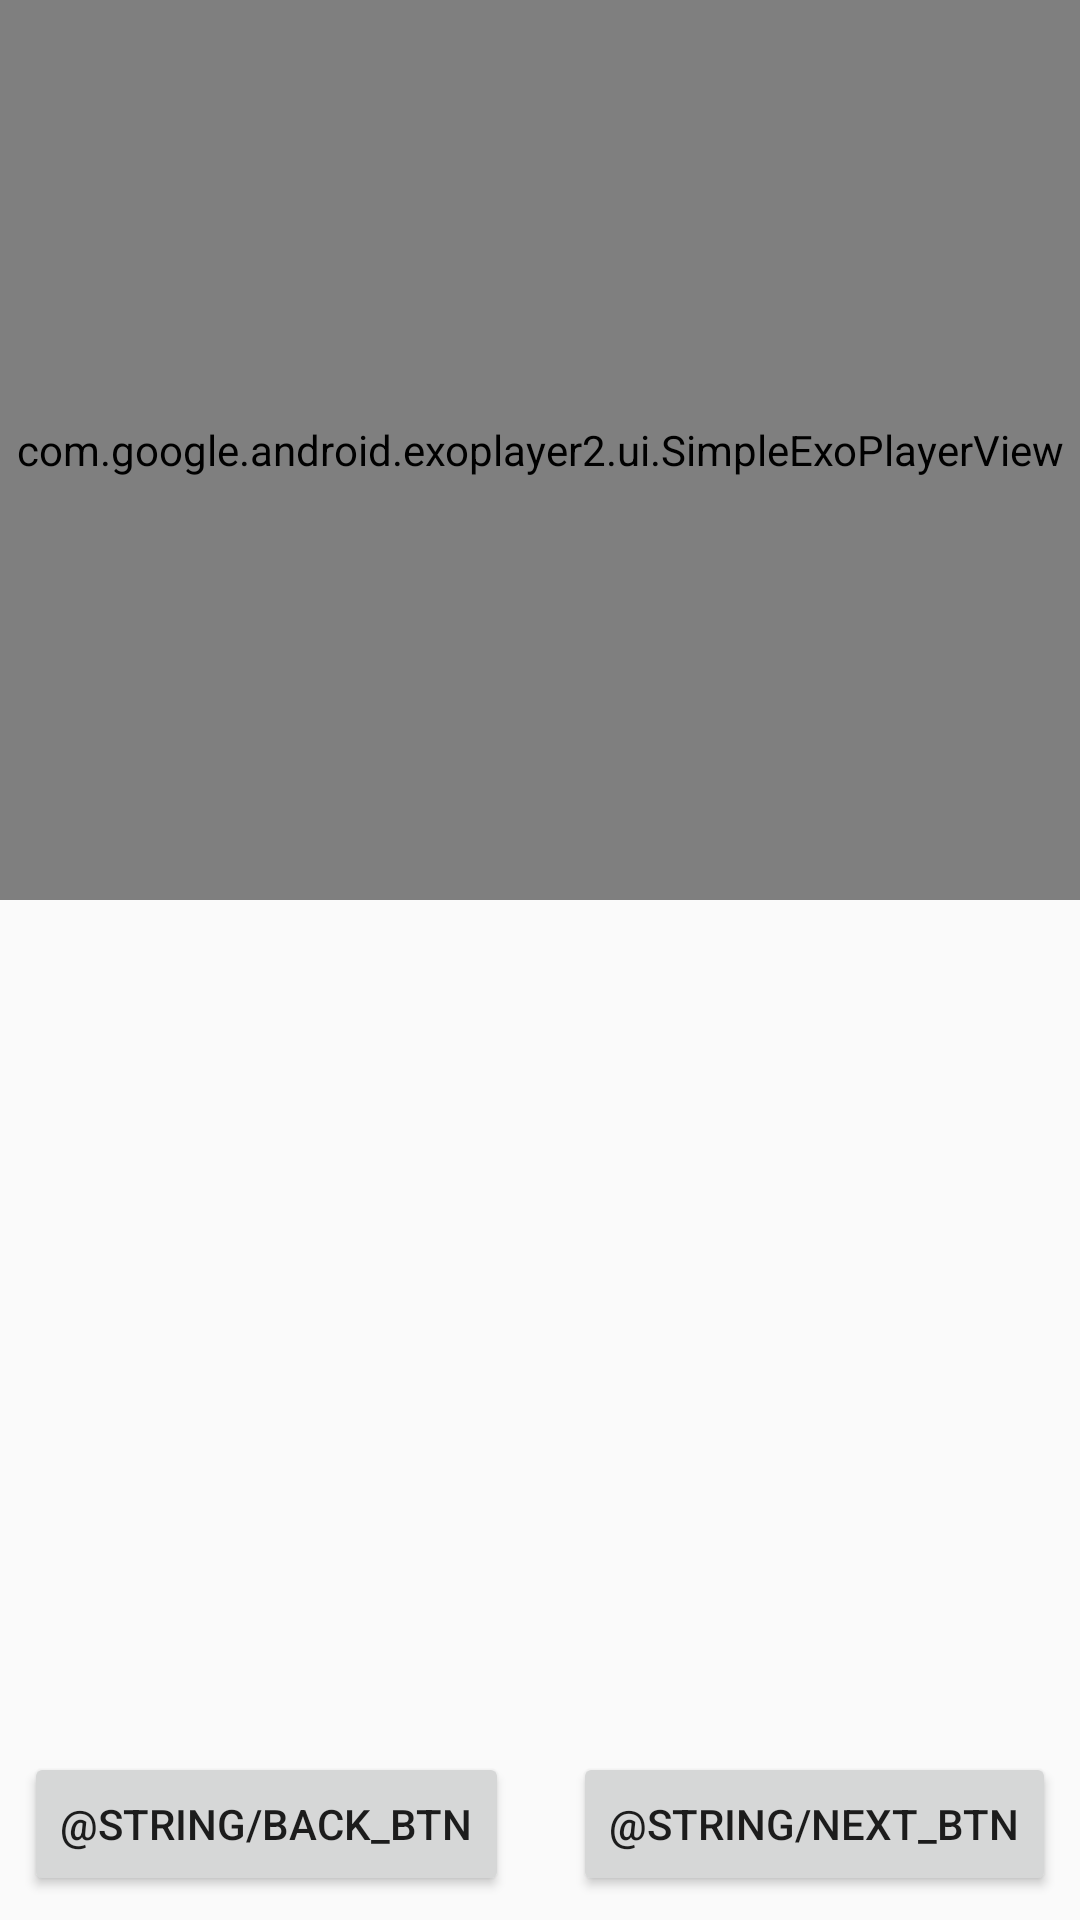

The Android layout XML behind this screen, and the referenced resources:
<!-- AndroidManifest.xml: application theme AppTheme -->
<!-- res/layout/fragment_recipe_step_detail_view.xml -->
<?xml version="1.0" encoding="utf-8"?>
<android.support.design.widget.CoordinatorLayout xmlns:android="http://schemas.android.com/apk/res/android"
    xmlns:app="http://schemas.android.com/apk/res-auto"
    xmlns:tools="http://schemas.android.com/tools"
    android:layout_width="match_parent"
    android:layout_height="match_parent">

    <android.support.constraint.ConstraintLayout xmlns:android="http://schemas.android.com/apk/res/android"
        xmlns:app="http://schemas.android.com/apk/res-auto"
        xmlns:tools="http://schemas.android.com/tools"
        android:layout_width="match_parent"
        android:layout_height="match_parent">

        <ImageView
            android:id="@+id/imageView"
            android:layout_width="match_parent"
            android:layout_height="@dimen/image_video_height"
            android:layout_marginBottom="0dp"
            android:layout_marginLeft="0dp"
            android:layout_marginRight="0dp"
            android:layout_marginTop="0dp"
            app:layout_constraintEnd_toEndOf="parent"
            app:layout_constraintStart_toStartOf="parent"
            app:layout_constraintTop_toTopOf="parent"
            android:visibility="gone" />

        <com.google.android.exoplayer2.ui.SimpleExoPlayerView
            android:id="@+id/playerView"
            android:layout_width="match_parent"
            android:layout_height="@dimen/image_video_height"
            android:layout_marginBottom="0dp"
            android:layout_marginLeft="0dp"
            android:layout_marginRight="0dp"
            android:layout_marginTop="0dp"
            app:layout_constraintEnd_toEndOf="parent"
            app:layout_constraintStart_toStartOf="parent"
            app:layout_constraintTop_toTopOf="parent" />

        <TextView
            android:id="@+id/recipeStepInstructionTv"
            android:layout_width="0dp"
            android:layout_height="0dp"
            android:layout_marginBottom="8dp"
            android:layout_marginEnd="8dp"
            android:layout_marginStart="8dp"
            android:layout_marginTop="@dimen/instructions_margin_top"
            app:layout_constraintBottom_toTopOf="@+id/backBtn"
            app:layout_constraintEnd_toEndOf="parent"
            app:layout_constraintStart_toStartOf="parent"
            app:layout_constraintTop_toTopOf="parent"
            tools:text="Test test" />

        <Button
            android:id="@+id/backBtn"
            android:layout_width="wrap_content"
            android:layout_height="wrap_content"
            android:layout_marginBottom="8dp"
            android:layout_marginLeft="8dp"
            android:layout_marginStart="8dp"
            android:onClick="onBack"
            android:text="@string/back_btn"
            app:layout_constraintBottom_toBottomOf="parent"
            app:layout_constraintStart_toStartOf="parent" />

        <Button
            android:id="@+id/nextBtn"
            android:layout_width="wrap_content"
            android:layout_height="wrap_content"
            android:layout_marginBottom="8dp"
            android:layout_marginEnd="8dp"
            android:layout_marginRight="8dp"
            android:onClick="onNext"
            android:text="@string/next_btn"
            app:layout_constraintBottom_toBottomOf="parent"
            app:layout_constraintEnd_toEndOf="parent" />
    </android.support.constraint.ConstraintLayout>

</android.support.design.widget.CoordinatorLayout>
<!-- resources referenced by this layout -->
<resources>
  <dimen name="image_video_height">300dp</dimen>
  <dimen name="instructions_margin_top">308dp</dimen>
  <style name="AppTheme" parent="Theme.AppCompat.Light.DarkActionBar">
          
          <item name="colorPrimary">@color/colorPrimary</item>
          <item name="colorPrimaryDark">@color/colorPrimaryDark</item>
          <item name="colorAccent">@color/colorAccent</item>
      </style>
  <!-- not gathered from this repository: default colours our renderer supplied (Android Studio template values) -->
  <color name="colorPrimary">#FF6200EE</color>
  <color name="colorPrimaryDark">#FF3700B3</color>
  <color name="colorAccent">#FF03DAC5</color>
</resources>
